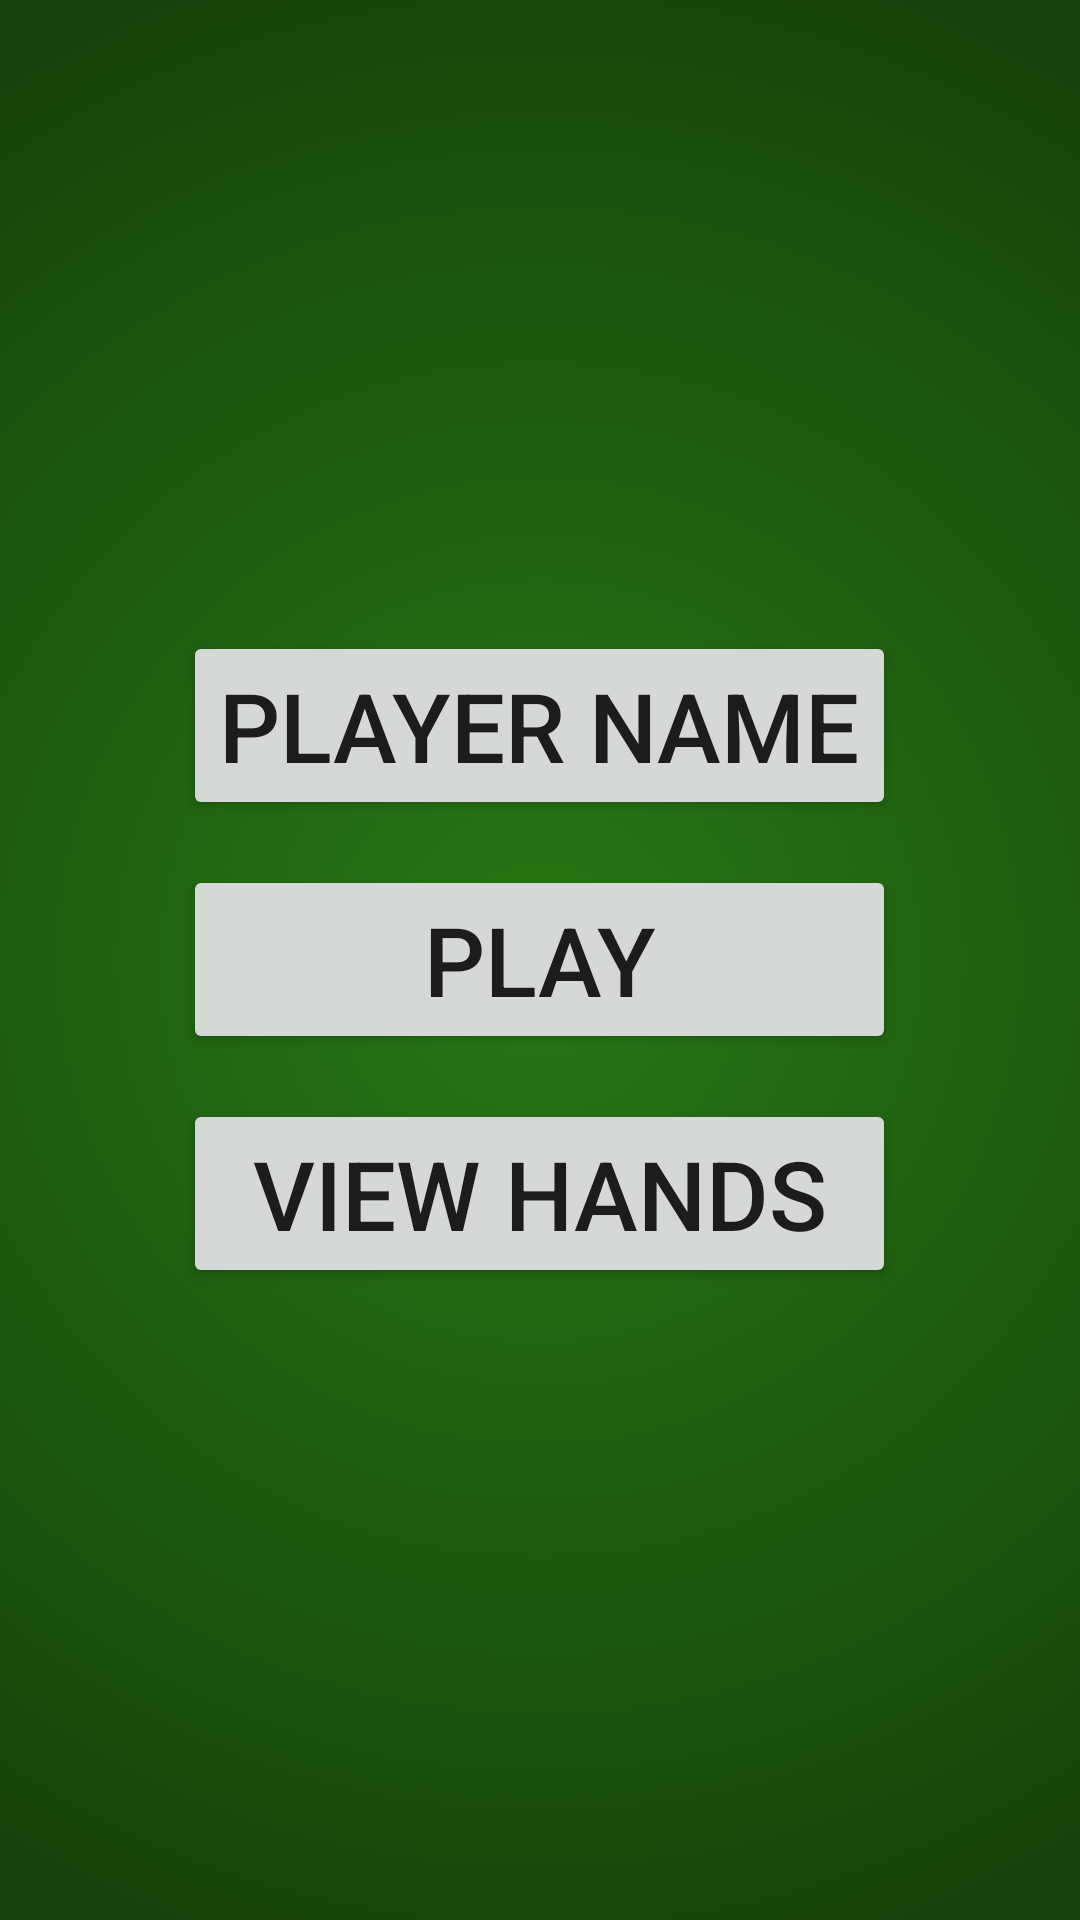

Here is an Android app screen rendered from its layout file. Give the layout XML and the strings, colors and styles it references.
<!-- AndroidManifest.xml: application theme Theme.Project2 -->
<!-- res/layout/activity_main.xml -->
<?xml version="1.0" encoding="utf-8"?>
<RelativeLayout xmlns:android="http://schemas.android.com/apk/res/android"
    xmlns:app="http://schemas.android.com/apk/res-auto"
    xmlns:tools="http://schemas.android.com/tools"
    android:layout_width="match_parent"
    android:layout_height="match_parent"
    android:background="@drawable/background"
    tools:context=".Menu">

    <ImageView

        android:layout_width="match_parent"
        android:layout_height="match_parent"
        android:scaleType="centerCrop"
        android:src="@drawable/poker_chips" />

    <LinearLayout
        android:layout_width="wrap_content"
        android:layout_height="wrap_content"
        android:layout_centerInParent="true"
        android:orientation="vertical"
        android:weightSum="3">

        <Button
            android:id="@+id/name_btn"
            android:layout_width="match_parent"
            android:layout_height="0dp"
            android:layout_weight="1"
            android:text="@string/player_name_btn"
            android:textSize="@dimen/button_text_size_large" />

        <Button
            android:id="@+id/play_btn"
            android:layout_width="match_parent"
            android:layout_height="0dp"
            android:layout_marginTop="@dimen/margin_size"
            android:layout_weight="1"
            android:text="@string/play_btn"
            android:textSize="@dimen/button_text_size_large" />

        <Button
            android:id="@+id/view_hands_btn"
            android:layout_width="match_parent"
            android:layout_height="0dp"
            android:layout_marginTop="@dimen/margin_size"
            android:layout_weight="1"
            android:text="@string/view_hands_btn"
            android:textSize="@dimen/button_text_size_large" />
    </LinearLayout>

</RelativeLayout>
<!-- resources referenced by this layout -->
<resources>
  <dimen name="button_text_size_large">32dp</dimen>
  <dimen name="margin_size">15dp</dimen>
  <!-- drawable background (drawable) -->
  <?xml version="1.0" encoding="utf-8"?>
  <selector xmlns:android="http://schemas.android.com/apk/res/android">
      <item>
          <shape>
              <gradient
                  android:type="radial"
                  android:startColor="@color/table_felt"
                  android:endColor="@color/black"
                  android:gradientRadius="800dp"/>
          </shape>
      </item>
  </selector>
  <string name="play_btn">Play</string>
  <string name="player_name_btn">Player Name</string>
  <string name="view_hands_btn">View Hands</string>
  <style name="Theme.Project2" parent="Theme.MaterialComponents.DayNight.NoActionBar">
          
          <item name="colorPrimary">@color/dark_blue</item>
          <item name="colorPrimaryVariant">@color/dark_felt</item>
          <item name="colorOnPrimary">@color/blue_grey</item>
          
          <item name="colorSecondary">@color/yellow2</item>
          <item name="colorSecondaryVariant">@color/blue_grey</item>
          <item name="colorOnSecondary">@color/jet_black</item>
          
          <item name="android:statusBarColor" tools:targetApi="l">?attr/colorPrimaryVariant</item>
          
      </style>
  <color name="table_felt">#277714</color>
  <color name="black">#000000</color>
  <color name="dark_blue">#FF333652</color>
  <color name="dark_felt">#113409</color>
  <color name="blue_grey">#FF90ADC6</color>
  <color name="yellow2">#fca311</color>
  <color name="jet_black">#282120</color>
</resources>
